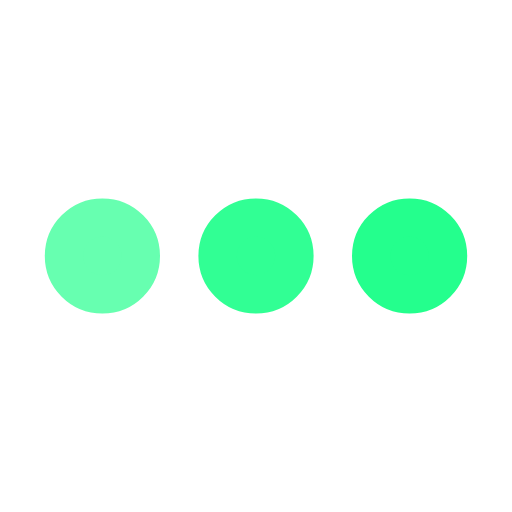
t = 0.00 s
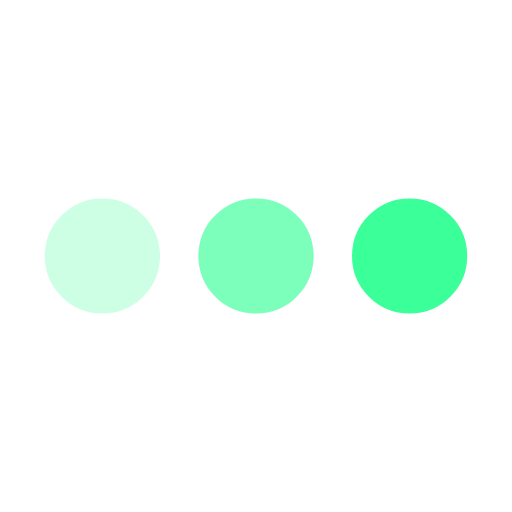
t = 0.25 s
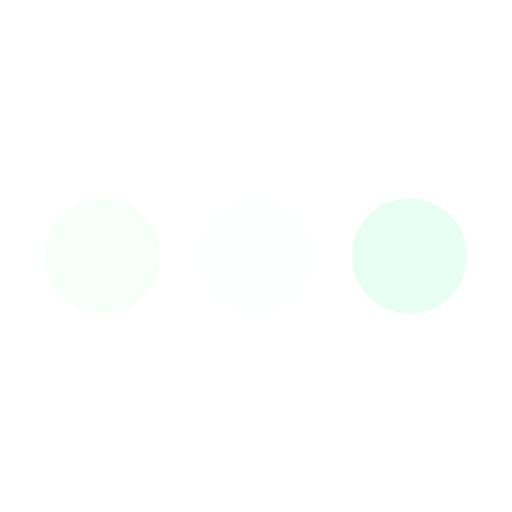
t = 0.75 s
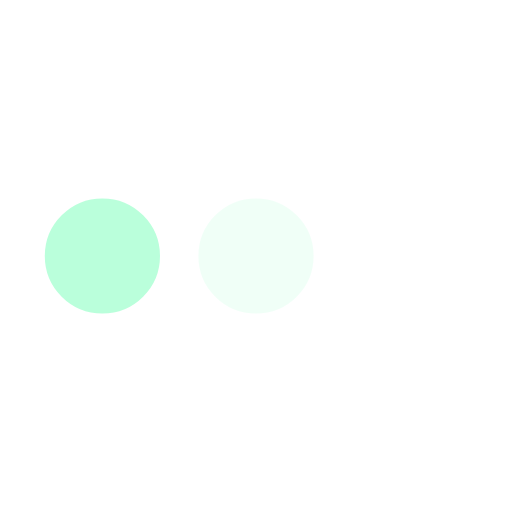
t = 1.00 s
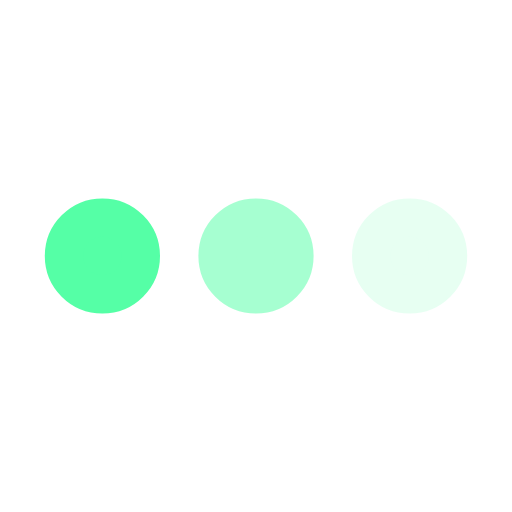
t = 1.25 s
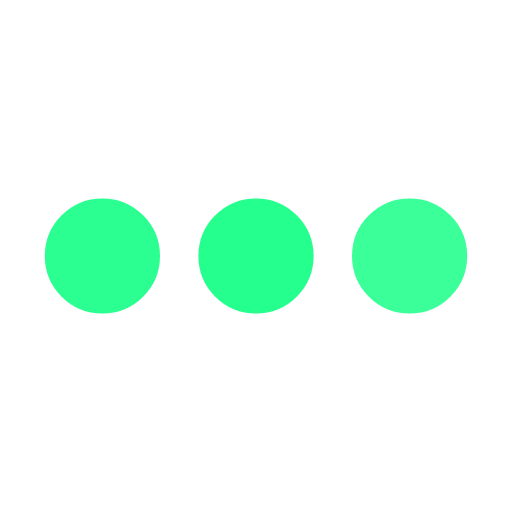
t = 1.75 s

The animated SVG that drew these frames (rendered in a browser with its animation timeline set to each time). Animation: 3 SMIL elements (animate=3); one cycle of 2.00 s, repeats indefinitely.

<svg xmlns='http://www.w3.org/2000/svg' viewBox='0 0 200 200'><circle fill='#24FF8D' stroke='#24FF8D' stroke-width='15' r='15' cx='40' cy='100'><animate attributeName='opacity' calcMode='spline' dur='2' values='1;0;1;' keySplines='.5 0 .5 1;.5 0 .5 1' repeatCount='indefinite' begin='-.4'></animate></circle><circle fill='#24FF8D' stroke='#24FF8D' stroke-width='15' r='15' cx='100' cy='100'><animate attributeName='opacity' calcMode='spline' dur='2' values='1;0;1;' keySplines='.5 0 .5 1;.5 0 .5 1' repeatCount='indefinite' begin='-.2'></animate></circle><circle fill='#24FF8D' stroke='#24FF8D' stroke-width='15' r='15' cx='160' cy='100'><animate attributeName='opacity' calcMode='spline' dur='2' values='1;0;1;' keySplines='.5 0 .5 1;.5 0 .5 1' repeatCount='indefinite' begin='0'></animate></circle></svg>
